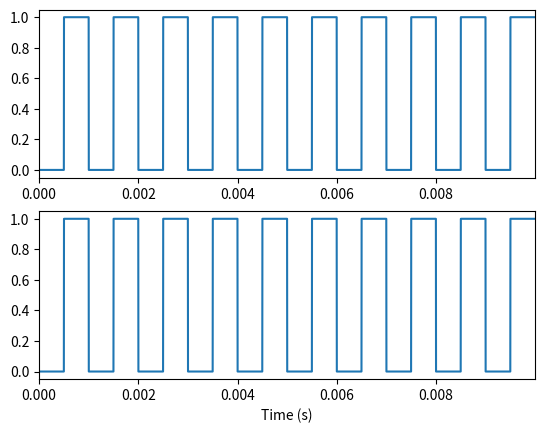

The script that saved this image:
import sys
import numpy as np
import matplotlib.pyplot as plt

class DiscreteSim:

    def __init__(   self,
                    timestep_s = 1e-6):
        self.__time_s = 0
        self.timestep_s = timestep_s

    def tick(self):
        self.__time_s += self.timestep_s

class SquareWave(DiscreteSim):

    def __init__(   self,
                    timestep_s  = 1e-6,
                    freq_hz     = 1e3,
                    phase_deg   = 0):
        DiscreteSim.__init__(self, timestep_s)

        self.__freq_hz    = freq_hz
        self.period_s     = 1 / freq_hz
        self.__phase_deg  = phase_deg
        self.cycle        = self.period_s * (phase_deg/360)

    def getOutput(self):
        return 1 if self.cycle > (self.period_s/2) else 0

    def tick(self):
        DiscreteSim.tick(self)
        self.cycle  += self.timestep_s
        self.cycle  %= self.period_s

class Vco(SquareWave):
    def __init__(   self,
                    timestep_s  = 1e-6,
                    min_freq_hz = 1e3,
                    max_freq_hz = 1e6):
        SquareWave.__init__(self, timestep_s)
        self.__max_period_s = 1 / float(min_freq_hz)
        self.__min_period_s = 1 / float(max_freq_hz)
        self.period_s = self.__max_period_s
        self.cycle  = 0

    def control(self, c):
        self.period_s += c
        if self.period_s > self.__max_period_s:
            self.period_s = self.__max_period_s
        if self.period_s < self.__max_period_s:
            self.period_s = self.__min_period_s

class Scope(DiscreteSim):

    def __init__(   self,
                    timestep_s = 1e-6,
                    channels   = 1):
        DiscreteSim.__init__(self, timestep_s)
        self.__channels = channels
        self.__samples = []
        for c in range(self.__channels):
            self.__samples.append([])
        self.__sample = [0] * self.__channels

    def measure(self, sample, channel):
        self.__sample[channel] = sample

    def saveScreen(self, filename):
        sim_s = len(self.__samples[0]) * self.timestep_s
        t = np.arange(0, sim_s, self.timestep_s)
        for c in range(self.__channels):
            plt.subplot(self.__channels, 1, c+1)
            plt.plot(t, self.__samples[c])
            plt.xlim(0,t[-1])
        plt.xlabel("Time (s)")
        plt.savefig(filename, dpi=150)

    def tick(self):
        DiscreteSim.tick(self)
        for c in range(self.__channels):
            self.__samples[c].append(self.__sample[c])

def main(argv):
    wave = SquareWave()
    vco = Vco()
    scope = Scope(channels=2)
    for i in range(10000):
        scope.measure(wave.getOutput(),0)
        scope.measure(vco.getOutput(),1)
        scope.tick()
        wave.tick()
        vco.tick()
    scope.saveScreen("graph.png")

if "__main__" == __name__:
    main(sys.argv)
